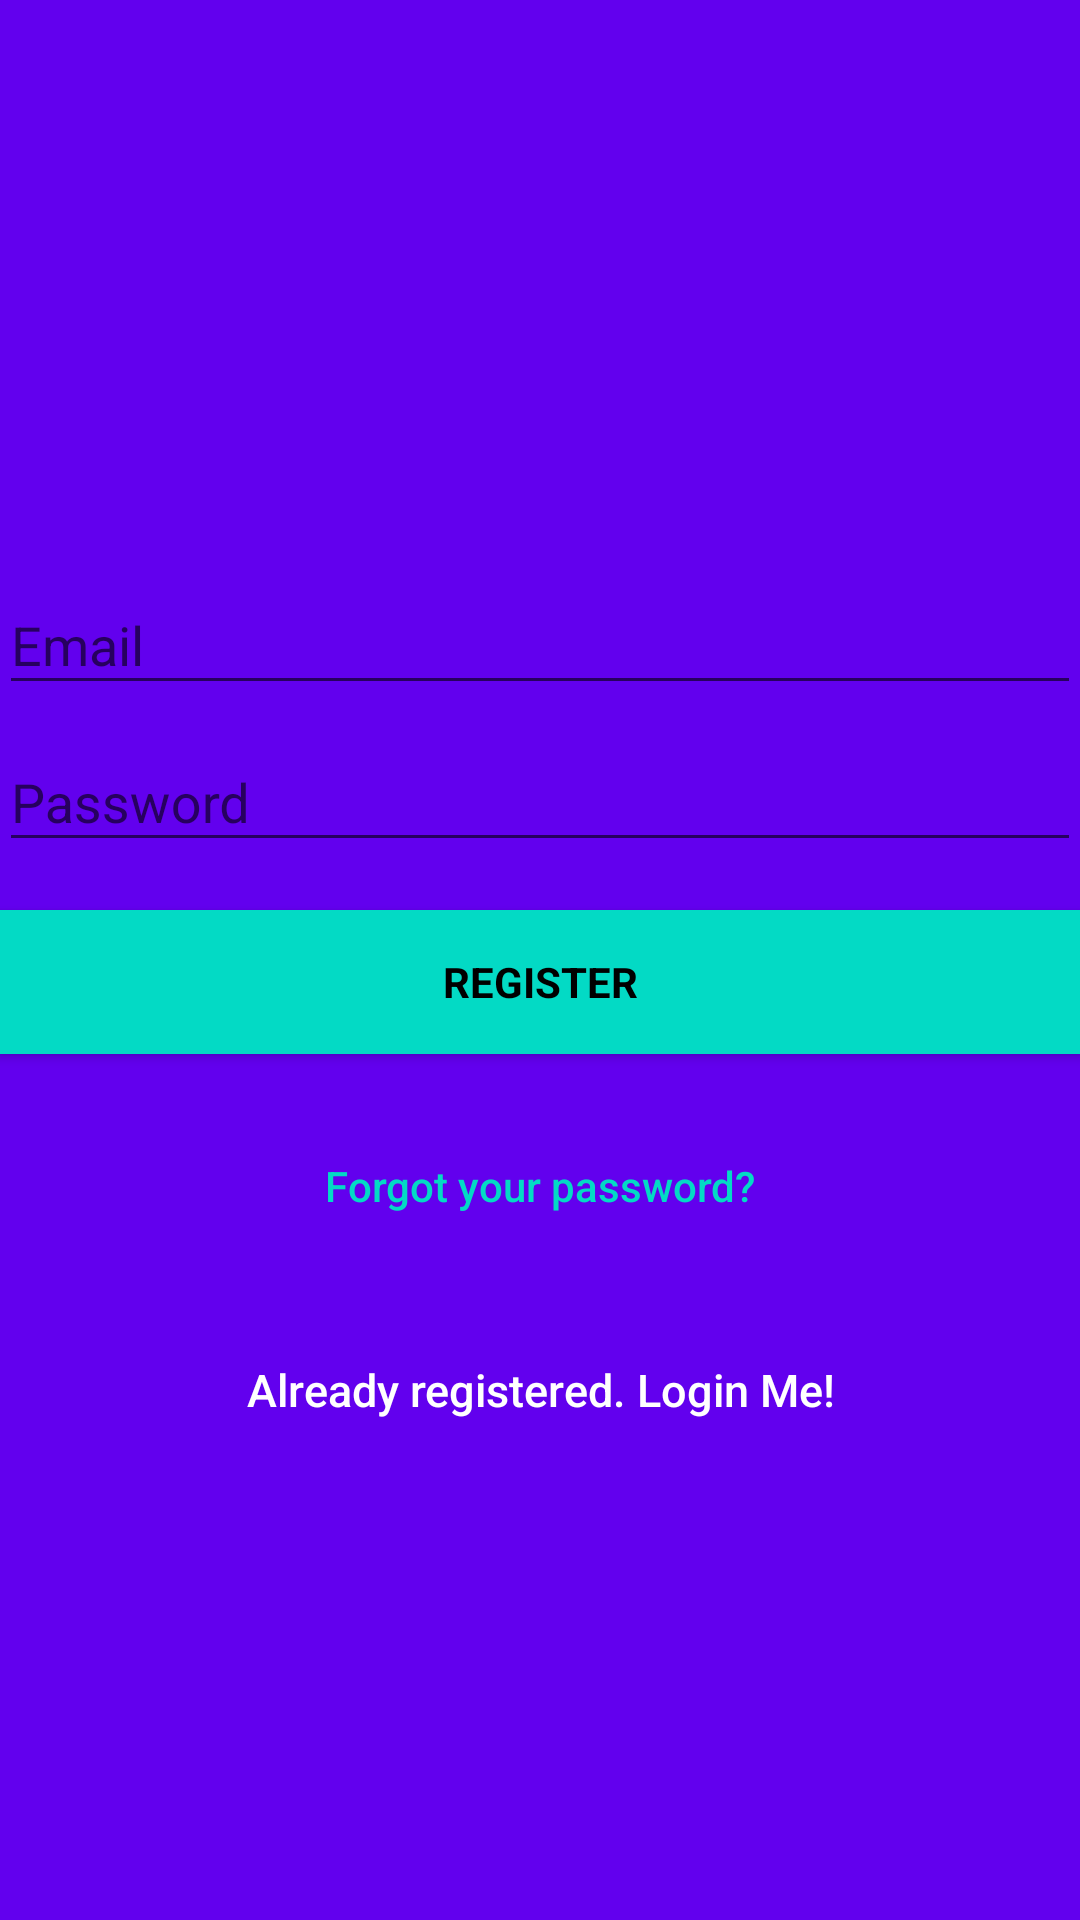

The Android layout XML behind this screen, and the referenced resources:
<!-- AndroidManifest.xml: application theme AppTheme -->
<!-- res/layout/activity_signup.xml -->
<?xml version="1.0" encoding="utf-8"?>
<LinearLayout xmlns:android="http://schemas.android.com/apk/res/android"
    xmlns:app="http://schemas.android.com/apk/res-auto"
    xmlns:tools="http://schemas.android.com/tools"
    android:layout_width="match_parent"
    android:layout_height="match_parent"
    android:fitsSystemWindows="true"
    android:orientation="vertical"
    tools:context="com.bones.firebaselogin.SignupActivity">

    <LinearLayout
        android:layout_width="match_parent"
        android:layout_height="match_parent"
        android:background="@color/colorPrimary"
        android:gravity="center"
        android:orientation="vertical"

        android:padding="@dimen/activity_horizontal_margin"
        >


        <ImageView
            android:layout_width="@dimen/logo_w_h"
            android:layout_height="@dimen/logo_w_h"
            android:layout_gravity="center_horizontal"
            android:layout_marginBottom="30dp"
            android:src="@drawable/user" />

        <android.support.design.widget.TextInputLayout
            android:layout_width="match_parent"
            android:layout_height="wrap_content">

            <EditText
                android:id="@+id/email"
                android:layout_width="match_parent"
                android:layout_height="wrap_content"
                android:hint="@string/email"
                android:inputType="textEmailAddress"
                android:maxLines="1"
                android:textColor="@android:color/white" />

        </android.support.design.widget.TextInputLayout>

        <android.support.design.widget.TextInputLayout
            android:layout_width="match_parent"
            android:layout_height="wrap_content">

            <EditText
                android:id="@+id/password"
                android:layout_width="match_parent"
                android:layout_height="wrap_content"
                android:focusableInTouchMode="true"
                android:hint="@string/hint_password"
                android:imeActionId="@+id/login"
                android:imeOptions="actionUnspecified"
                android:inputType="textPassword"
                android:maxLines="1"
                android:textColor="@android:color/white" />

        </android.support.design.widget.TextInputLayout>

        <Button
            android:id="@+id/sign_up_button"
            style="?android:textAppearanceSmall"
            android:layout_width="match_parent"
            android:layout_height="wrap_content"
            android:layout_marginTop="16dp"
            android:background="@color/colorAccent"
            android:text="@string/action_sign_in_short"
            android:textColor="@android:color/black"
            android:textStyle="bold" />

        <Button
            android:id="@+id/btn_reset_password"
            android:layout_width="fill_parent"
            android:layout_height="wrap_content"
            android:layout_marginTop="20dip"
            android:background="@null"
            android:text="@string/btn_forgot_password"
            android:textAllCaps="false"
            android:textColor="@color/colorAccent" />

        

        <Button
            android:id="@+id/sign_in_button"
            android:layout_width="fill_parent"
            android:layout_height="wrap_content"
            android:layout_marginTop="20dip"
            android:background="@null"
            android:text="@string/btn_link_to_login"
            android:textAllCaps="false"
            android:textColor="@color/white"
            android:textSize="15dp" />
    </LinearLayout>

    <ProgressBar
        android:id="@+id/progressBar"
        android:layout_width="0dp"
        android:layout_height="0dp"
        android:layout_gravity="center|bottom"
        android:visibility="gone"
        tools:layout_editor_absoluteY="0dp"
        tools:layout_editor_absoluteX="0dp" />

</LinearLayout>
<!-- resources referenced by this layout -->
<resources>
  <!-- drawable user: png bitmap (drawable, 974 bytes) -->
  <string name="action_sign_in_short">Register</string>
  <string name="btn_forgot_password">Forgot your password?</string>
  <string name="btn_link_to_login">Already registered. Login Me!</string>
  <string name="email">Email</string>
  <string name="hint_password">Password</string>
  <style name="AppTheme" parent="Theme.AppCompat.Light.DarkActionBar">
          
          <item name="colorPrimary">@color/colorPrimary</item>
          <item name="colorPrimaryDark">@color/colorPrimaryDark</item>
          <item name="colorAccent">@color/colorAccent</item>
          <item name="@android:windowActionBar">false</item>
      </style>
  <!-- not gathered from this repository: default colours our renderer supplied (Android Studio template values) -->
  <color name="white">#FFFFFFFF</color>
  <color name="colorPrimary">#FF6200EE</color>
  <color name="colorPrimaryDark">#FF3700B3</color>
  <color name="colorAccent">#FF03DAC5</color>
</resources>
